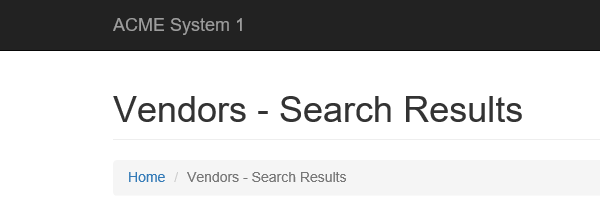
Task: Robotic Enterprise Framework
Workflow: Navegation

Step 1: Attach Browser 'iexplore.exe ACME' in window 'ACME System 1 - Vendors - Search Results'
